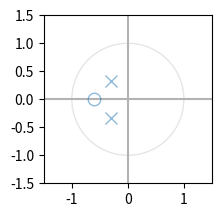

Reproduce this figure in Python.
import numpy as np
import matplotlib.pyplot as plt
from matplotlib import patches
from matplotlib.pyplot import axvline, axhline
from collections import defaultdict


def zplane(z, p):
    """Plot the complex z-plane given zeros and poles.
    """

    # get a figure/plot
    ax = plt.subplot(2, 2, 1)

    # Add unit circle and zero axes
    unit_circle = patches.Circle((0, 0), radius=1, fill=False,
                                 color='black', ls='solid', alpha=0.1)
    ax.add_patch(unit_circle)
    axvline(0, color='0.7')
    axhline(0, color='0.7')

    # Plot the poles and set marker properties
    poles = plt.plot(p.real, p.imag, 'x', markersize=9, alpha=0.5)

    # Plot the zeros and set marker properties
    zeros = plt.plot(z.real, z.imag, 'o', markersize=9,
                     color='none', alpha=0.5,
                     markeredgecolor=poles[0].get_color(),  # same color as poles
                     )

    # Scale axes to fit
    r = 1.5 * np.amax(np.concatenate((abs(z), abs(p), [1])))
    plt.axis('scaled')
    plt.axis([-r, r, -r, r])

    plt.show()


# N = [1, 1.5, 2]
# D = [1, 0, 0]
N = [1, 0.6]
D = [1, 0.6, 0.2]
#N = [1, 0.8]
#D = [1, 1, 0.41]

zeros = np.roots(N)
poles = np.roots(D)

print(zeros)
print(poles)

zplane(zeros, poles)
